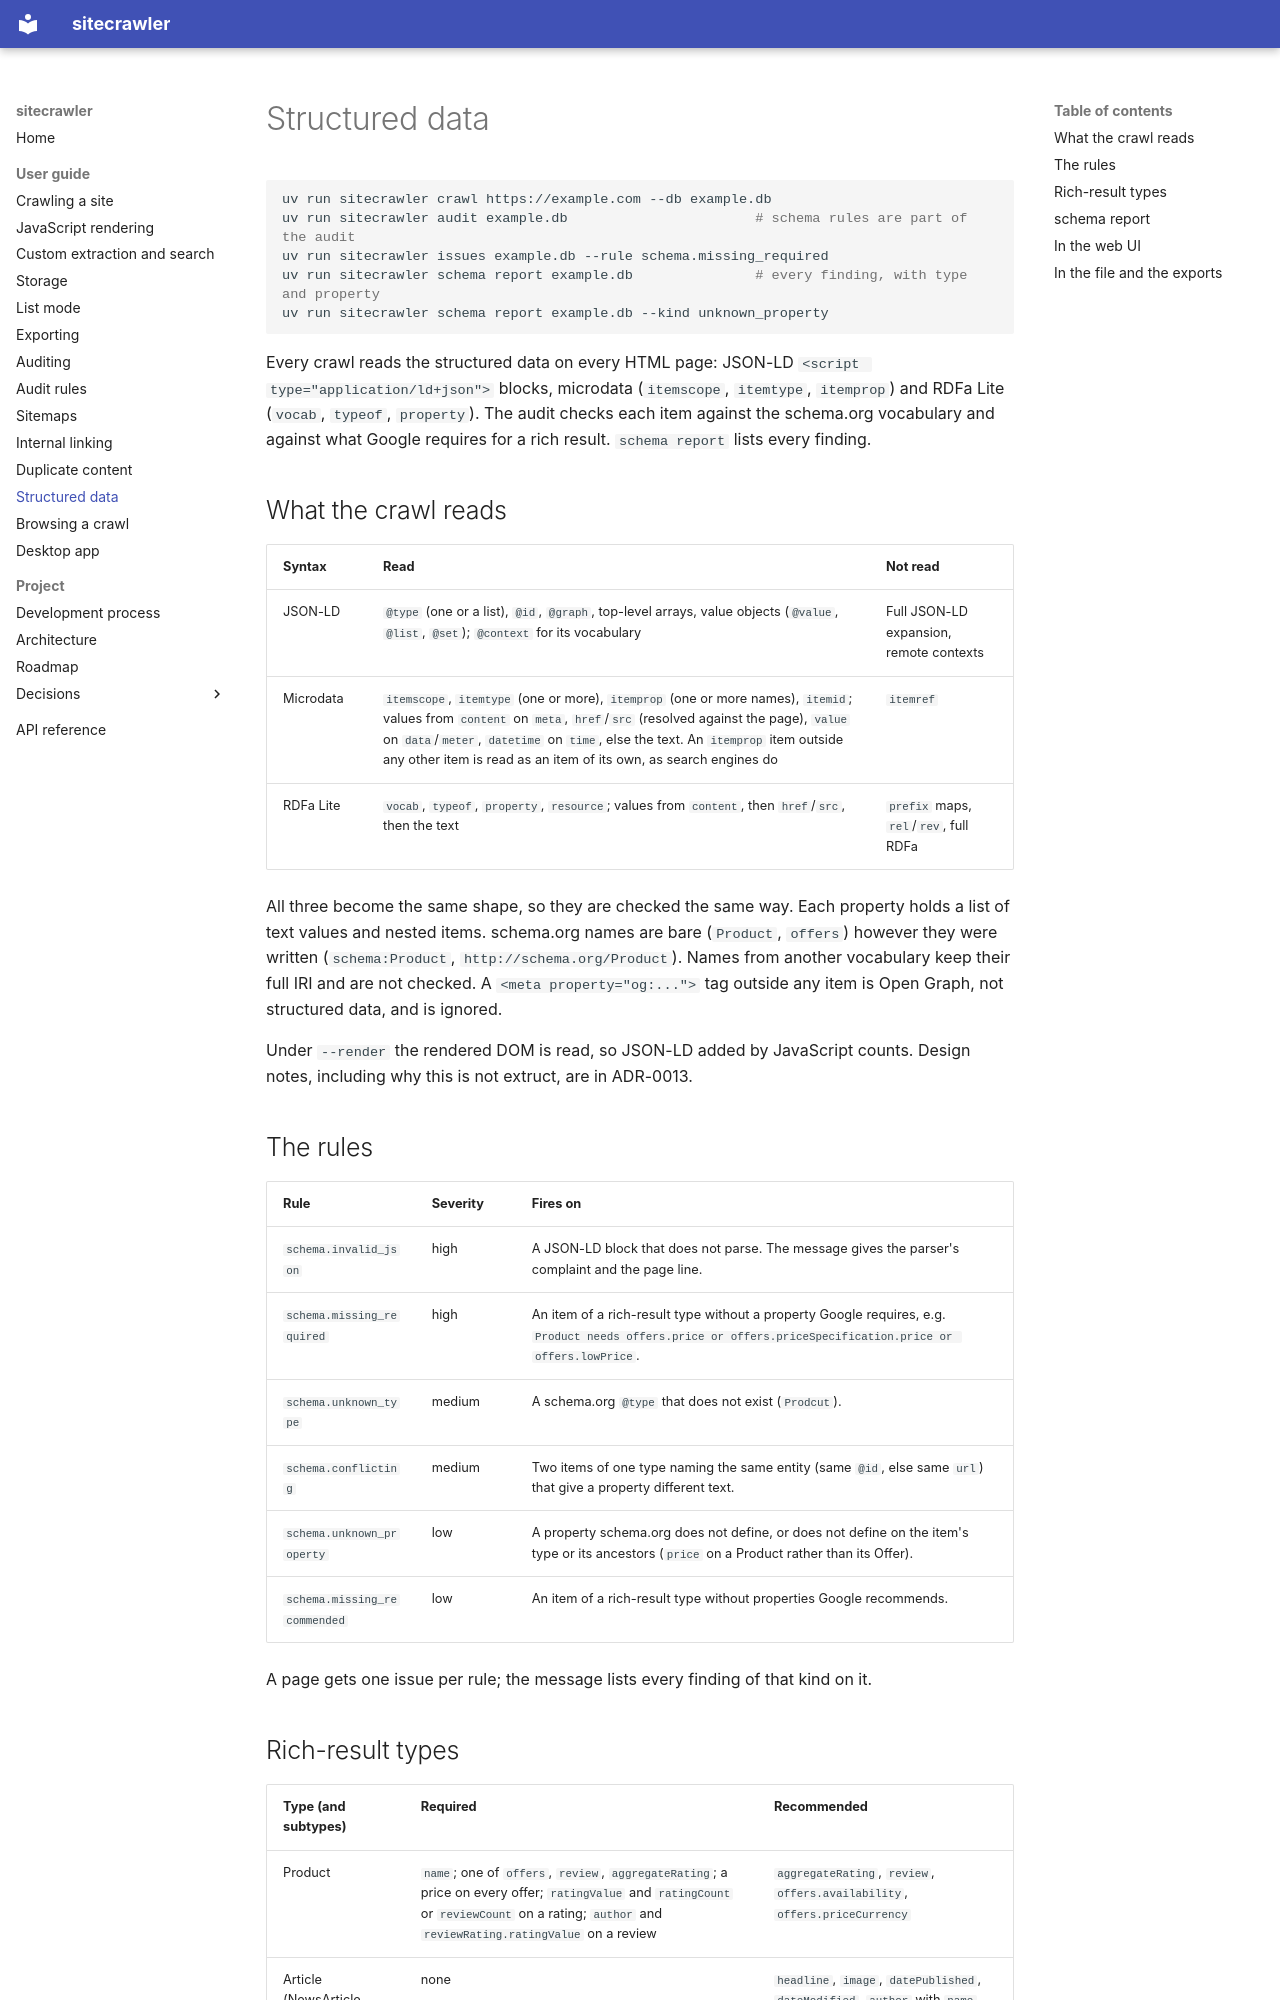

repository: joemachen/sitecrawler · page: user-guide/structured-data/index.html · generator: mkdocs

# Structured data

```bash
uv run sitecrawler crawl https://example.com --db example.db
uv run sitecrawler audit example.db                       # schema rules are part of the audit
uv run sitecrawler issues example.db --rule schema.missing_required
uv run sitecrawler schema report example.db               # every finding, with type and property
uv run sitecrawler schema report example.db --kind unknown_property
```

Every crawl reads the structured data on every HTML page: JSON-LD
`<script type="application/ld+json">` blocks, microdata (`itemscope`,
`itemtype`, `itemprop`) and RDFa Lite (`vocab`, `typeof`, `property`). The
audit checks each item against the schema.org vocabulary and against what
Google requires for a rich result. `schema report` lists every finding.

## What the crawl reads

| Syntax | Read | Not read |
| --- | --- | --- |
| JSON-LD | `@type` (one or a list), `@id`, `@graph`, top-level arrays, value objects (`@value`, `@list`, `@set`); `@context` for its vocabulary | Full JSON-LD expansion, remote contexts |
| Microdata | `itemscope`, `itemtype` (one or more), `itemprop` (one or more names), `itemid`; values from `content` on `meta`, `href`/`src` (resolved against the page), `value` on `data`/`meter`, `datetime` on `time`, else the text. An `itemprop` item outside any other item is read as an item of its own, as search engines do | `itemref` |
| RDFa Lite | `vocab`, `typeof`, `property`, `resource`; values from `content`, then `href`/`src`, then the text | `prefix` maps, `rel`/`rev`, full RDFa |

All three become the same shape, so they are checked the same way. Each
property holds a list of text values and nested items. schema.org names
are bare (`Product`, `offers`) however they were written (`schema:Product`,
`http://schema.org/Product`). Names from another vocabulary keep their full
IRI and are not checked. A `<meta property="og:...">` tag outside any item
is Open Graph, not structured data, and is ignored.

Under `--render` the rendered DOM is read, so JSON-LD added by JavaScript
counts. Design notes, including why this is not extruct, are in ADR-0013.

## The rules

| Rule | Severity | Fires on |
| --- | --- | --- |
| `schema.invalid_json` | high | A JSON-LD block that does not parse. The message gives the parser's complaint and the page line. |
| `schema.missing_required` | high | An item of a rich-result type without a property Google requires, e.g. `Product needs offers.price or offers.priceSpecification.price or offers.lowPrice`. |
| `schema.unknown_type` | medium | A schema.org `@type` that does not exist (`Prodcut`). |
| `schema.conflicting` | medium | Two items of one type naming the same entity (same `@id`, else same `url`) that give a property different text. |
| `schema.unknown_property` | low | A property schema.org does not define, or does not define on the item's type or its ancestors (`price` on a Product rather than its Offer). |
| `schema.missing_recommended` | low | An item of a rich-result type without properties Google recommends. |

A page gets one issue per rule; the message lists every finding of that
kind on it.
